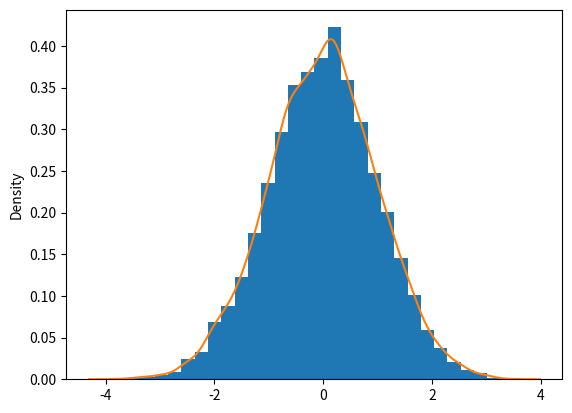

Reproduce this figure in Python.
# ch24_18.py
import matplotlib.pyplot as plt
import numpy as np
import seaborn as sns

mu = 0                                              # 均值
sigma = 1                                           # 標準差
s = np.random.normal(mu, sigma, 10000)              # 隨機數

count, bins, ignored = plt.hist(s,30,density=True)  # 直方圖
# 繪製曲線圖
sns.kdeplot(s)                                    
plt.show()











